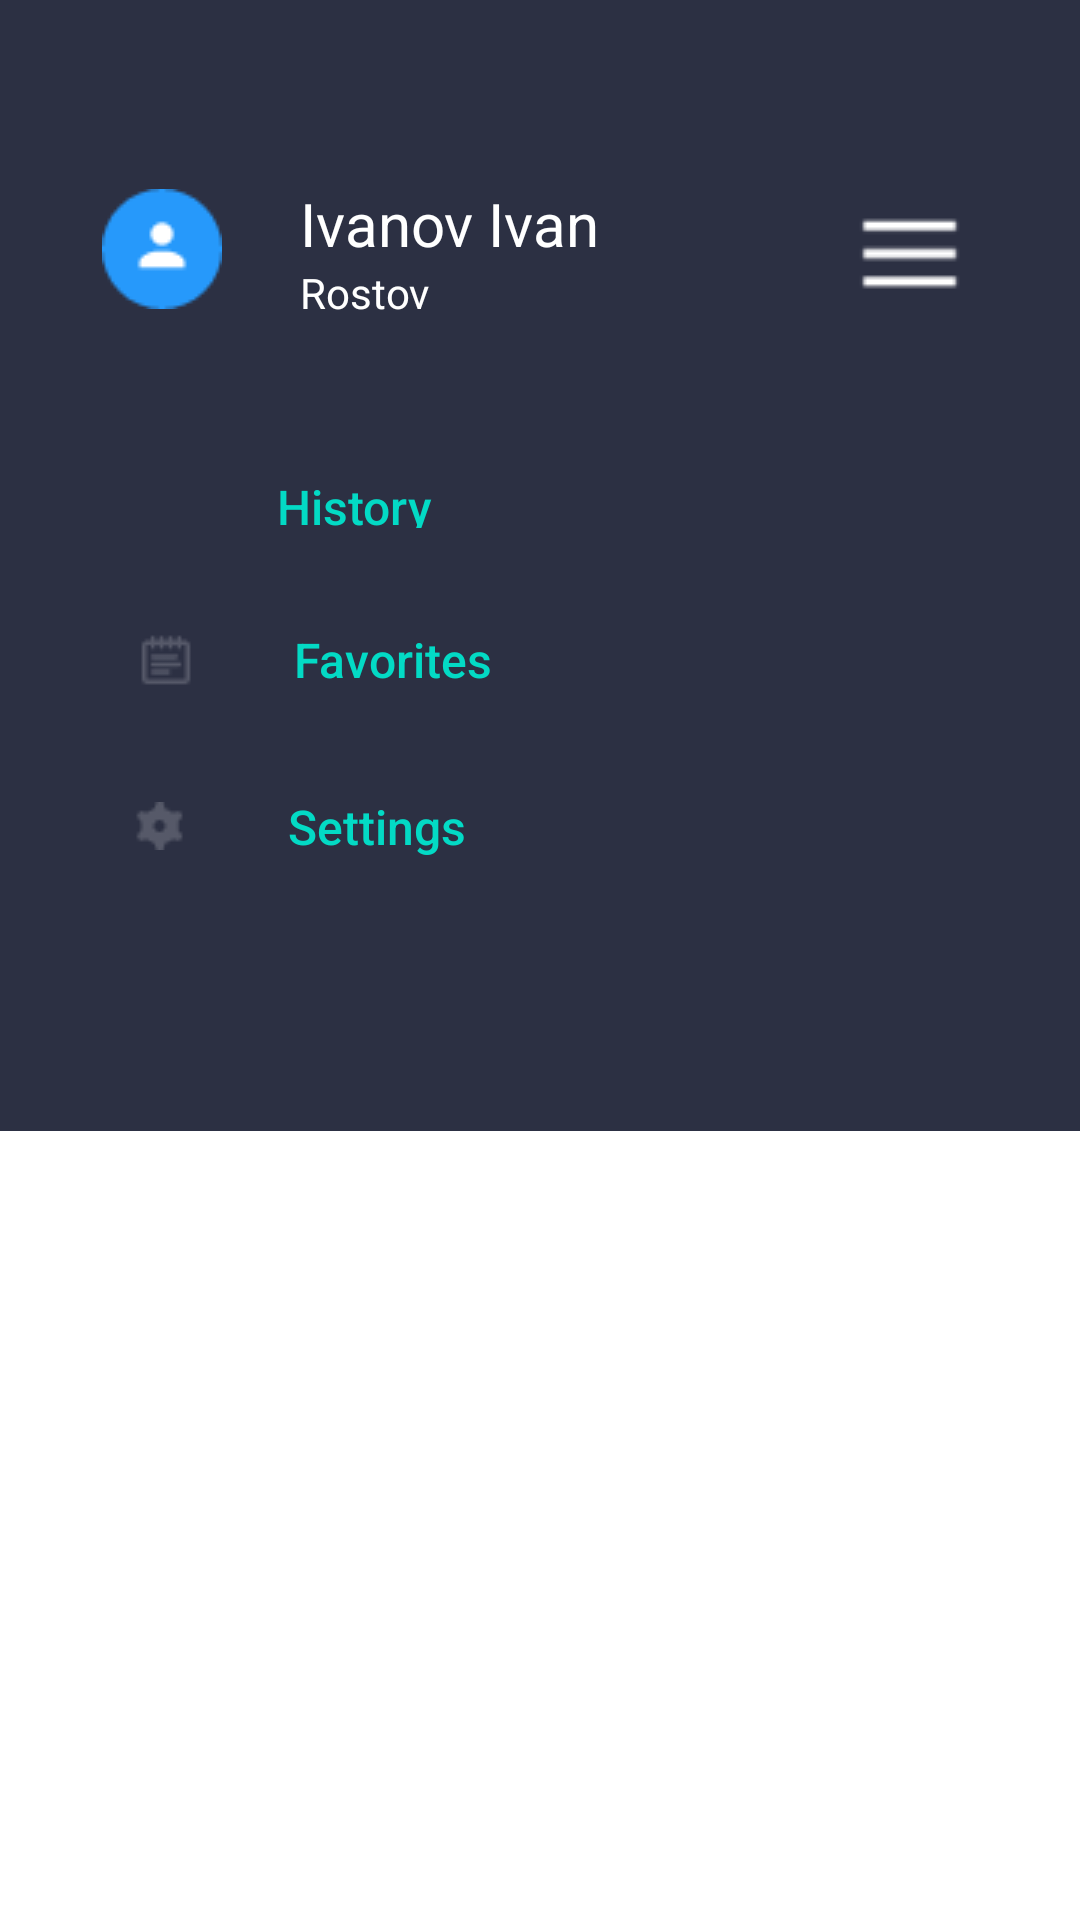

Android layout source for this screen:
<!-- AndroidManifest.xml: application theme Theme.MapSmartphone -->
<!-- res/layout/activity_mainhistory.xml -->
<?xml version="1.0" encoding="utf-8"?>
<androidx.constraintlayout.widget.ConstraintLayout xmlns:android="http://schemas.android.com/apk/res/android"
    xmlns:app="http://schemas.android.com/apk/res-auto"
    xmlns:tools="http://schemas.android.com/tools"
    android:layout_width="match_parent"
    android:layout_height="match_parent"
    tools:context=".MenusActivity">

    <ImageView
        android:id="@+id/imageView7"
        android:layout_width="717dp"
        android:layout_height="900dp"
        android:layout_marginTop="350dp"
        android:layout_marginEnd="25dp"
        app:layout_constraintEnd_toEndOf="parent"
        app:layout_constraintHorizontal_bias="0.457"
        app:layout_constraintStart_toStartOf="parent"
        app:layout_constraintTop_toTopOf="parent"
        app:srcCompat="@drawable/map" />

    <TextView
        android:id="@+id/textView3"
        android:layout_width="440dp"
        android:layout_height="377dp"
        android:background="#2C3043"
        app:layout_constraintEnd_toEndOf="parent"
        app:layout_constraintHorizontal_bias="0.517"
        app:layout_constraintStart_toStartOf="parent"
        app:layout_constraintTop_toTopOf="parent" />

    <ImageButton
        android:id="@+id/imageButton8"
        style="@style/Widget.AppCompat.Button.Borderless.Colored"
        android:layout_width="wrap_content"
        android:layout_height="wrap_content"
        android:layout_marginTop="56dp"
        android:onClick="startStartScreenActivity"
        android:src="@drawable/navbar2"
        app:layout_constraintEnd_toEndOf="parent"
        app:layout_constraintHorizontal_bias="0.952"
        app:layout_constraintStart_toStartOf="parent"
        app:layout_constraintTop_toTopOf="parent" />

    <TextView
        android:id="@+id/textView4"
        android:layout_width="wrap_content"
        android:layout_height="wrap_content"
        android:layout_marginStart="8dp"
        android:layout_marginBottom="20dp"
        android:text="Ivanov Ivan"
        android:textColor="#FFFFFF"
        android:textSize="20sp"
        app:layout_constraintBottom_toBottomOf="@+id/imageButton9"
        app:layout_constraintStart_toEndOf="@+id/imageButton9"
        app:layout_constraintTop_toTopOf="@+id/imageButton9"
        app:layout_constraintVertical_bias="0.611" />

    <TextView
        android:id="@+id/textView5"
        android:layout_width="wrap_content"
        android:layout_height="wrap_content"
        android:layout_marginStart="8dp"
        android:text="Rostov"
        android:textColor="#FFFFFF"
        app:layout_constraintBottom_toBottomOf="@+id/imageButton9"
        app:layout_constraintStart_toEndOf="@+id/imageButton9"
        app:layout_constraintTop_toBottomOf="@+id/textView4"
        app:layout_constraintVertical_bias="0.0" />

    <Button
        android:id="@+id/button4"
        style="@style/Widget.AppCompat.Button.Borderless.Colored"
        android:layout_width="162dp"
        android:layout_height="38dp"
        android:layout_marginTop="148dp"
        android:drawableLeft="@drawable/history"
        android:onClick="startHistoryActivity"
        android:paddingLeft="0sp"
        android:text="History"
        android:textAllCaps="false"
        android:textSize="16sp"
        app:layout_constraintEnd_toEndOf="parent"
        app:layout_constraintHorizontal_bias="0.217"
        app:layout_constraintStart_toStartOf="parent"
        app:layout_constraintTop_toTopOf="@+id/textView3" />

    <Button
        android:id="@+id/button5"
        style="@style/Widget.AppCompat.Button.Borderless.Colored"
        android:layout_width="178dp"
        android:layout_height="44dp"
        android:layout_marginTop="12dp"
        android:drawableLeft="@drawable/favorites"
        android:paddingLeft="15sp"
        android:text="Favorites"
        android:textAllCaps="false"
        android:textSize="16sp"
        app:layout_constraintEnd_toEndOf="parent"
        app:layout_constraintHorizontal_bias="0.166"
        app:layout_constraintStart_toStartOf="parent"
        app:layout_constraintTop_toBottomOf="@+id/button4" />

    <Button
        android:id="@+id/button6"
        style="@style/Widget.AppCompat.Button.Borderless.Colored"
        android:layout_width="167dp"
        android:layout_height="51dp"
        android:layout_marginTop="8dp"
        android:drawableLeft="@drawable/settings"
        android:onClick="startSettingsActivity"
        android:paddingLeft="10sp"
        android:text="Settings"
        android:textAllCaps="false"
        android:textSize="16sp"
        app:layout_constraintEnd_toEndOf="parent"
        app:layout_constraintHorizontal_bias="0.18"
        app:layout_constraintStart_toStartOf="parent"
        app:layout_constraintTop_toBottomOf="@+id/button5" />

    <ImageButton
        android:id="@+id/imageButton9"
        style="@style/Widget.AppCompat.Button.Borderless.Colored"
        android:layout_width="76dp"
        android:layout_height="62dp"
        android:layout_marginStart="16dp"
        android:layout_marginTop="52dp"
        app:layout_constraintStart_toStartOf="parent"
        app:layout_constraintTop_toTopOf="parent"
        app:srcCompat="@drawable/avatar" />

</androidx.constraintlayout.widget.ConstraintLayout>
<!-- resources referenced by this layout -->
<resources>
  <!-- drawable avatar: png bitmap (drawable-v24, 940 bytes) -->
  <!-- drawable favorites: png bitmap (drawable-v24, 447 bytes) -->
  <!-- drawable navbar2: png bitmap (drawable-v24, 381 bytes) -->
  <!-- drawable settings: png bitmap (drawable-v24, 297 bytes) -->
  <style name="Theme.MapSmartphone" parent="Theme.MaterialComponents.DayNight.NoActionBar">
          
          <item name="colorPrimary">@color/purple_500</item>
          <item name="colorPrimaryVariant">@color/purple_700</item>
          <item name="colorOnPrimary">@color/white</item>
          
          <item name="colorSecondary">@color/teal_200</item>
          <item name="colorSecondaryVariant">@color/teal_700</item>
          <item name="colorOnSecondary">@color/black</item>
          
          <item name="android:statusBarColor">?attr/colorPrimaryVariant</item>
          
      </style>
  <!-- not gathered from this repository: default colours our renderer supplied (Android Studio template values) -->
  <color name="purple_500">#FF6200EE</color>
  <color name="purple_700">#FF3700B3</color>
  <color name="teal_200">#FF03DAC5</color>
  <color name="teal_700">#FF018786</color>
  <color name="black">#FF000000</color>
  <color name="white">#FFFFFFFF</color>
</resources>
